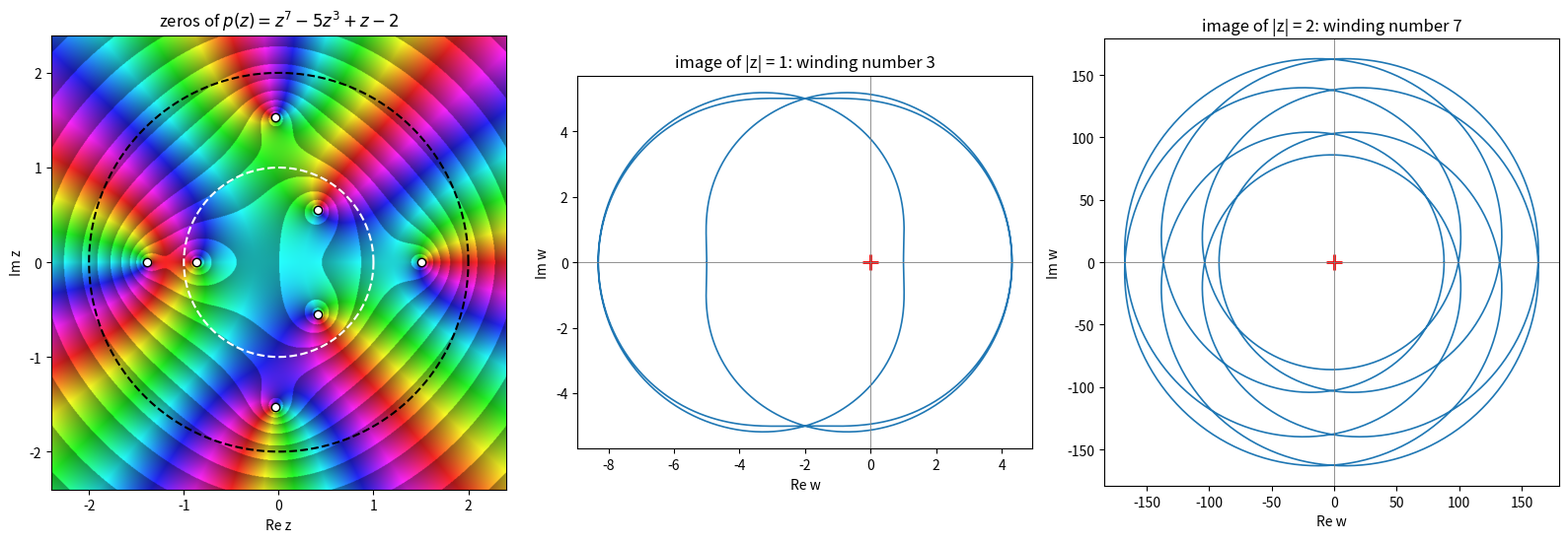

Write Python code to recreate this figure.
"""The argument principle for p(z) = z^7 - 5z^3 + z - 2: the zeros of p, and the images
of the circles |z| = 1 and |z| = 2, which wind 3 and 7 times around the origin."""

import numpy as np
import matplotlib.pyplot as plt
from matplotlib.colors import hsv_to_rgb

coef = [1, 0, 0, 0, -5, 0, 1, -2]


def p(z):
    return np.polyval(coef, z)


L = 2.4
x = np.linspace(-L, L, 800)
X, Y = np.meshgrid(x, x)
W = p(X + 1j * Y)
hue = (np.angle(W) / (2 * np.pi)) % 1.0
lm = np.log2(np.abs(W) + 1e-300)
val = 0.62 + 0.38 * (lm - np.floor(lm))
rgb = hsv_to_rgb(np.stack([hue, 0.85 * np.ones_like(hue), val], axis=-1))

fig, (ax1, ax2, ax3) = plt.subplots(1, 3, figsize=(16, 5.4))
ax1.imshow(rgb, extent=[-L, L, -L, L], origin="lower")
t = np.linspace(0, 2 * np.pi, 2000)
for r, col in ((1, "white"), (2, "black")):
    ax1.plot(r * np.cos(t), r * np.sin(t), color=col, lw=1.5, ls="--")
roots = np.roots(coef)
ax1.plot(roots.real, roots.imag, "o", color="white", mec="black", ms=6)
ax1.set_title(r"zeros of $p(z) = z^7 - 5z^3 + z - 2$")
ax1.set_xlabel("Re z")
ax1.set_ylabel("Im z")

for ax, r, n in ((ax2, 1, 3), (ax3, 2, 7)):
    w = p(r * np.exp(1j * t))
    ax.plot(w.real, w.imag, color="C0", lw=1.2)
    ax.plot(0, 0, "r+", ms=12, mew=2)
    ax.set_aspect("equal")
    ax.axhline(0, color="gray", lw=0.6)
    ax.axvline(0, color="gray", lw=0.6)
    ax.set_title(f"image of |z| = {r}: winding number {n}")
    ax.set_xlabel("Re w")
    ax.set_ylabel("Im w")
fig.tight_layout()
